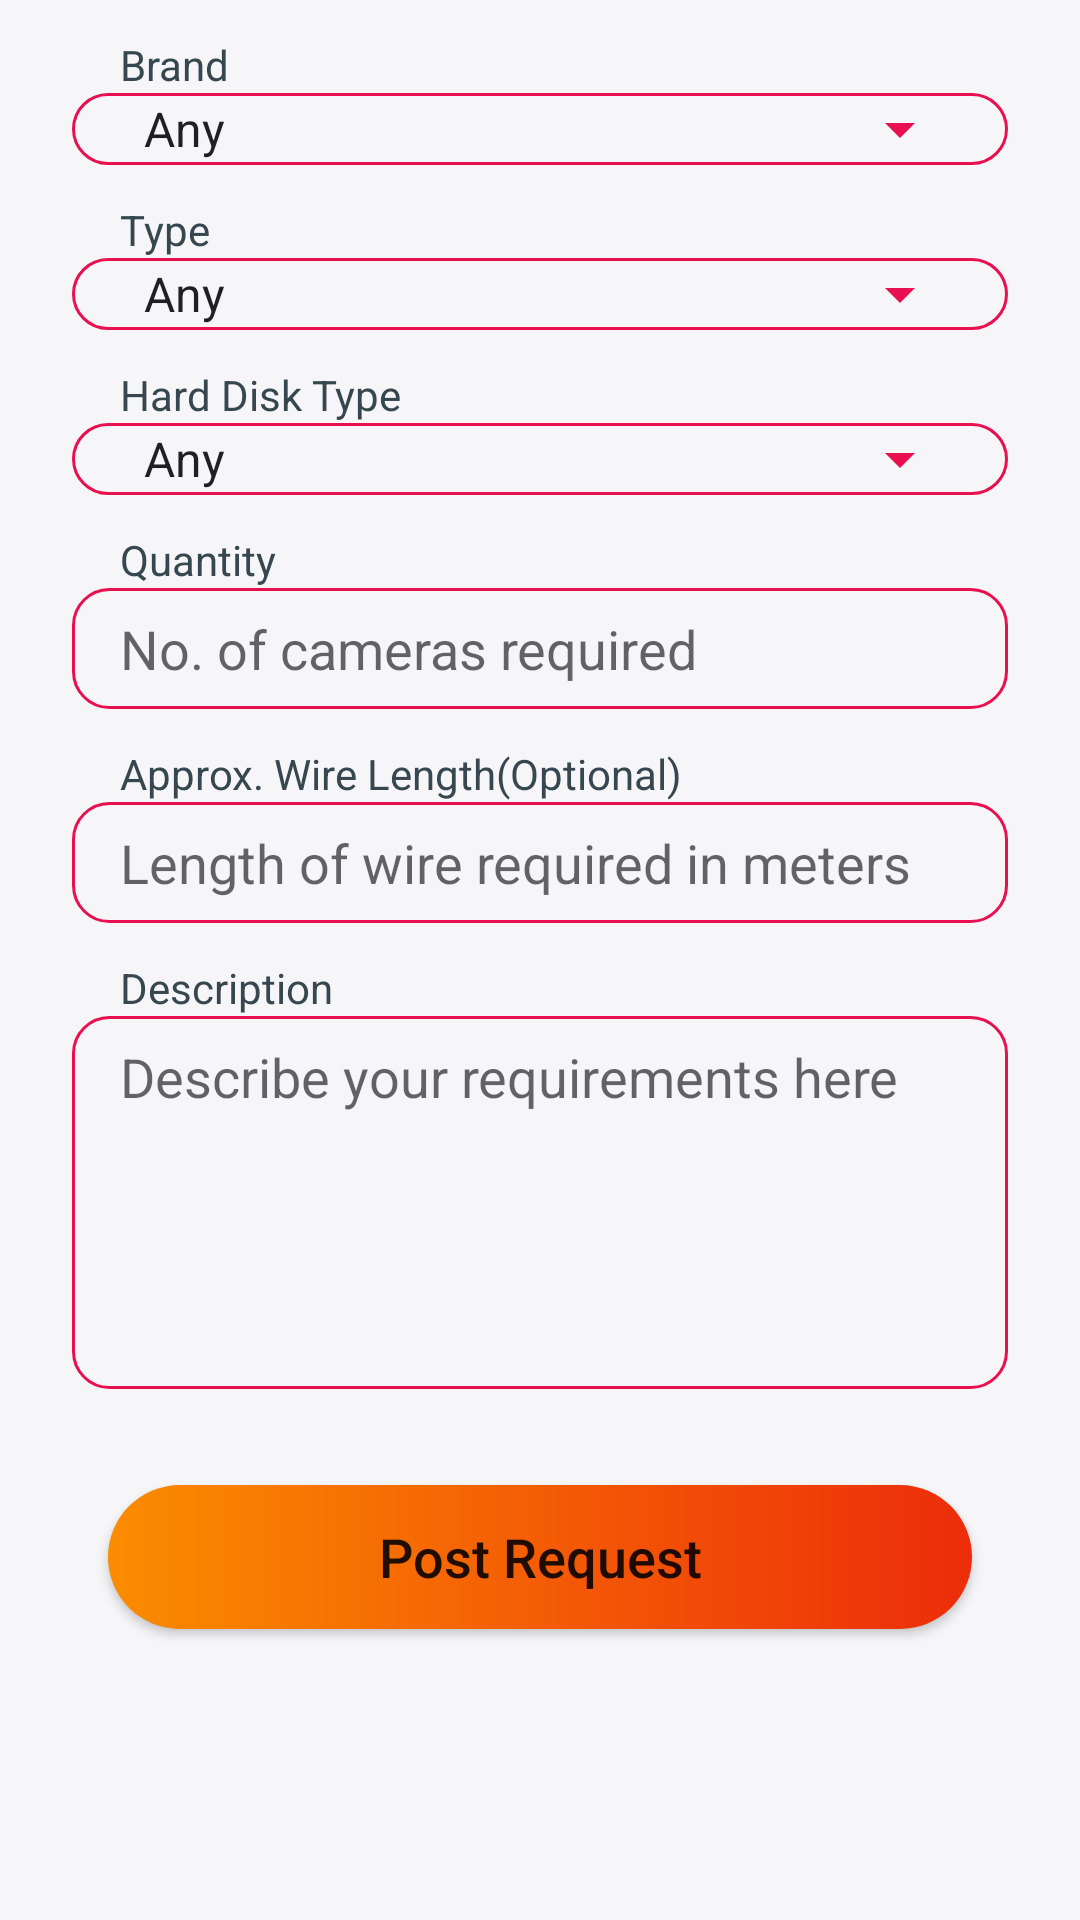

The Android layout XML behind this screen, and the referenced resources:
<!-- AndroidManifest.xml: application theme Theme.CCTVCustomer -->
<!-- res/layout/fragment_task.xml -->
<?xml version="1.0" encoding="utf-8"?>
<FrameLayout xmlns:android="http://schemas.android.com/apk/res/android"
    xmlns:tools="http://schemas.android.com/tools"
    android:layout_width="match_parent"
    android:layout_height="match_parent"
    android:background="@color/bg_white"
    android:clickable="true"
    android:focusable="true">

    <ScrollView
        android:layout_width="match_parent"
        android:layout_height="match_parent"
        android:scrollbars="none">

        <RelativeLayout
            android:layout_width="match_parent"
            android:layout_height="wrap_content"
            android:background="@color/bg_white">

            <Button
                android:id="@+id/post_request_button"
                style="@style/FullWidthRoundButton"
                android:layout_below="@id/description_display"
                android:layout_marginTop="32dp"
                android:layout_marginBottom="32dp"
                android:text="Post Request" />

            <EditText
                android:id="@+id/quantity_display"
                style="@style/EditTextStyle"
                android:layout_below="@id/quantity_label"
                android:hint="No. of cameras required"
                android:inputType="number" />

            <EditText
                android:id="@+id/wire_len_display"
                style="@style/EditTextStyle"
                android:layout_below="@id/wire_len_label"
                android:hint="Length of wire required in meters"
                android:inputType="number" />

            <EditText
                android:id="@+id/description_display"
                style="@style/EditTextStyle"
                android:layout_below="@id/description_label"
                android:gravity="top"
                android:hint="Describe your requirements here"
                android:minLines="5" />

            <Spinner
                android:id="@+id/brand_spinner"
                android:layout_width="match_parent"
                android:layout_height="wrap_content"
                android:layout_below="@id/brand_label"
                android:layout_marginStart="24dp"
                android:layout_marginEnd="24dp"
                android:background="@drawable/bg_spinner"
                android:entries="@array/brands_list_default"
                android:minWidth="180dp"
                android:paddingStart="16dp"
                tools:ignore="RtlSymmetry" />

            <Spinner
                android:id="@+id/camera_type_spinner"
                android:layout_width="match_parent"
                android:layout_height="wrap_content"
                android:layout_below="@id/camera_type_label"
                android:layout_marginStart="24dp"
                android:layout_marginEnd="24dp"
                android:background="@drawable/bg_spinner"
                android:entries="@array/camera_types_list_default"
                android:minWidth="180dp"
                android:paddingStart="16dp"
                tools:ignore="RtlSymmetry" />

            <Spinner
                android:id="@+id/hard_disk_spinner"
                android:layout_width="match_parent"
                android:layout_height="wrap_content"
                android:layout_below="@id/disk_label"
                android:layout_marginStart="24dp"
                android:layout_marginEnd="24dp"
                android:background="@drawable/bg_spinner"
                android:entries="@array/hard_disk_list_default"
                android:minWidth="180dp"
                android:paddingStart="16dp"
                tools:ignore="RtlSymmetry" />

            <TextView
                android:id="@+id/brand_label"
                style="@style/LabelStyle"
                android:text="Brand" />

            <TextView
                android:id="@+id/camera_type_label"
                style="@style/LabelStyle"
                android:layout_below="@id/brand_spinner"
                android:layout_marginTop="12dp"
                android:text="Type" />

            <TextView
                android:id="@+id/disk_label"
                style="@style/LabelStyle"
                android:layout_below="@id/camera_type_spinner"
                android:layout_marginTop="12dp"
                android:text="Hard Disk Type" />

            <TextView
                android:id="@+id/quantity_label"
                style="@style/LabelStyle"
                android:layout_below="@id/hard_disk_spinner"
                android:layout_marginTop="12dp"
                android:text="Quantity" />

            <TextView
                android:id="@+id/wire_len_label"
                style="@style/LabelStyle"
                android:layout_below="@id/quantity_display"
                android:layout_marginTop="12dp"
                android:text="Approx. Wire Length(Optional)" />

            <TextView
                android:id="@+id/description_label"
                style="@style/LabelStyle"
                android:layout_below="@id/wire_len_display"
                android:layout_marginTop="12dp"
                android:text="Description" />
        </RelativeLayout>
    </ScrollView>

    <include
        android:id="@+id/loading_layout"
        layout="@layout/layout_loading"
        android:visibility="invisible" />
</FrameLayout>
<!-- res/layout/layout_loading.xml (included above) -->
<?xml version="1.0" encoding="utf-8"?>
<RelativeLayout xmlns:android="http://schemas.android.com/apk/res/android"
    android:layout_width="match_parent"
    android:layout_height="match_parent"
    android:background="@color/loading_screen_bg"
    android:clickable="true"
    android:elevation="120dp"
    android:focusable="true">

    <ProgressBar
        android:layout_width="wrap_content"
        android:layout_height="wrap_content"
        android:layout_centerInParent="true"
        android:elevation="1dp"
        android:indeterminate="true"
        android:indeterminateTint="@color/colorSecondary" />

</RelativeLayout>
<!-- resources referenced by this layout -->
<resources>
  <string-array name="brands_list_default">
          <item>Any</item>
      </string-array>
  <string-array name="camera_types_list_default">
          <item>Any</item>
      </string-array>
  <string-array name="hard_disk_list_default">
          <item>Any</item>
      </string-array>
  <color name="bg_white">#F6F6F9</color>
  <color name="colorSecondary">@color/magenta</color>
  <color name="loading_screen_bg">#44FFCC80</color>
  <!-- drawable bg_spinner (drawable) -->
  <?xml version="1.0" encoding="utf-8"?>
  <layer-list xmlns:android="http://schemas.android.com/apk/res/android">
      <item>
          <shape android:shape="rectangle">
              <corners android:radius="12dp" />
              <padding android:right="24dp" />
              <stroke
                  android:width="1dp"
                  android:color="@color/colorSecondary" />
          </shape>
      </item>
      <item
          android:drawable="@drawable/ic_drop_down"
          android:gravity="end" />
  </layer-list>
  <style name="LabelStyle" parent="android:Widget.TextView">
          <item name="android:layout_width">wrap_content</item>
          <item name="android:layout_height">wrap_content</item>
          <item name="android:textColor">@color/text_label</item>
          <item name="android:layout_marginStart">40dp</item>
          <item name="android:layout_marginTop">12dp</item>
      </style>
  <style name="Theme.CCTVCustomer" parent="Theme.MaterialComponents.Light.DarkActionBar">
          
          <item name="colorPrimary">@color/colorPrimary</item>
          <item name="colorPrimaryVariant">@color/colorPrimaryDark</item>
          <item name="colorOnPrimary">@color/white</item>
          
          <item name="colorSecondary">@color/colorSecondary</item>
          <item name="colorSecondaryVariant">@color/colorSecondary</item>
          <item name="colorOnSecondary">@color/white</item>
          
          <item name="android:statusBarColor" tools:targetApi="l">?attr/colorPrimaryVariant</item>
          
      </style>
  <color name="magenta">#e9104f</color>
  <!-- drawable ic_drop_down (drawable) -->
  <vector xmlns:android="http://schemas.android.com/apk/res/android"
      android:width="24dp"
      android:height="24dp"
      android:tint="@color/colorSecondary"
      android:viewportWidth="24"
      android:viewportHeight="24">
      <path
          android:fillColor="@android:color/white"
          android:pathData="M7,10l5,5 5,-5z" />
  </vector>
  <!-- drawable edit_text_color_selector (drawable) -->
  <?xml version="1.0" encoding="utf-8"?>
  <selector xmlns:android="http://schemas.android.com/apk/res/android">
      <item android:color="@color/edit_text_disabled" android:state_enabled="false" />
      <item android:color="@color/black" />
  </selector>
  <!-- drawable bg_edit_text (drawable) -->
  <?xml version="1.0" encoding="utf-8"?>
  <shape xmlns:android="http://schemas.android.com/apk/res/android"
      android:shape="rectangle">
      <corners android:radius="12dp" />
      <stroke
          android:width="1dp"
          android:color="@color/colorSecondary" />
  </shape>
  <!-- drawable bg_round_button (drawable) -->
  <?xml version="1.0" encoding="utf-8"?>
  <shape xmlns:android="http://schemas.android.com/apk/res/android"
      android:shape="rectangle">
      <corners android:radius="24dp" />
      <gradient
          android:endColor="@color/colorPrimaryDark"
          android:startColor="#FB8C00" />
  </shape>
  <color name="text_label">@color/black_3</color>
  <color name="colorPrimary">@color/orange_500</color>
  <color name="colorPrimaryDark">@color/orange_700</color>
  <color name="white">#FFFFFFFF</color>
  <color name="edit_text_disabled">#455A64</color>
  <color name="black">#FF000000</color>
  <color name="black_3">#37474F</color>
  <color name="orange_500">#FA5118</color>
  <color name="orange_700">#EC2D0A</color>
</resources>
